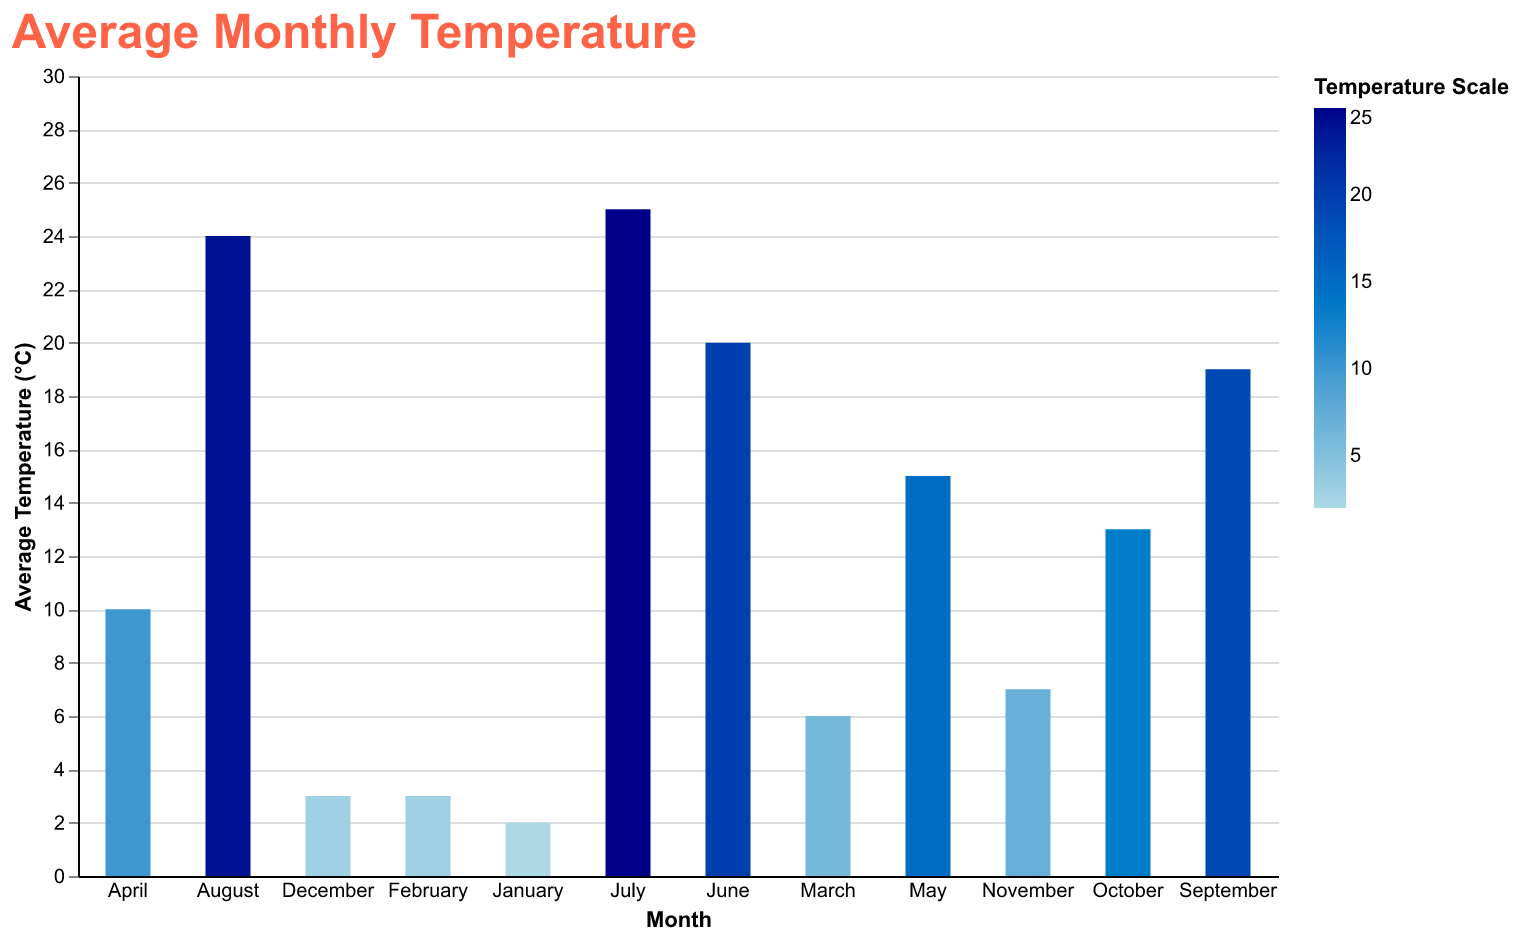

Values plotted in this chart, from the file beside it:
Month, Average Temperature (°C)
January, 2
February, 3
March, 6
April, 10
May, 15
June, 20
July, 25
August, 24
September, 19
October, 13
November, 7
December, 3
